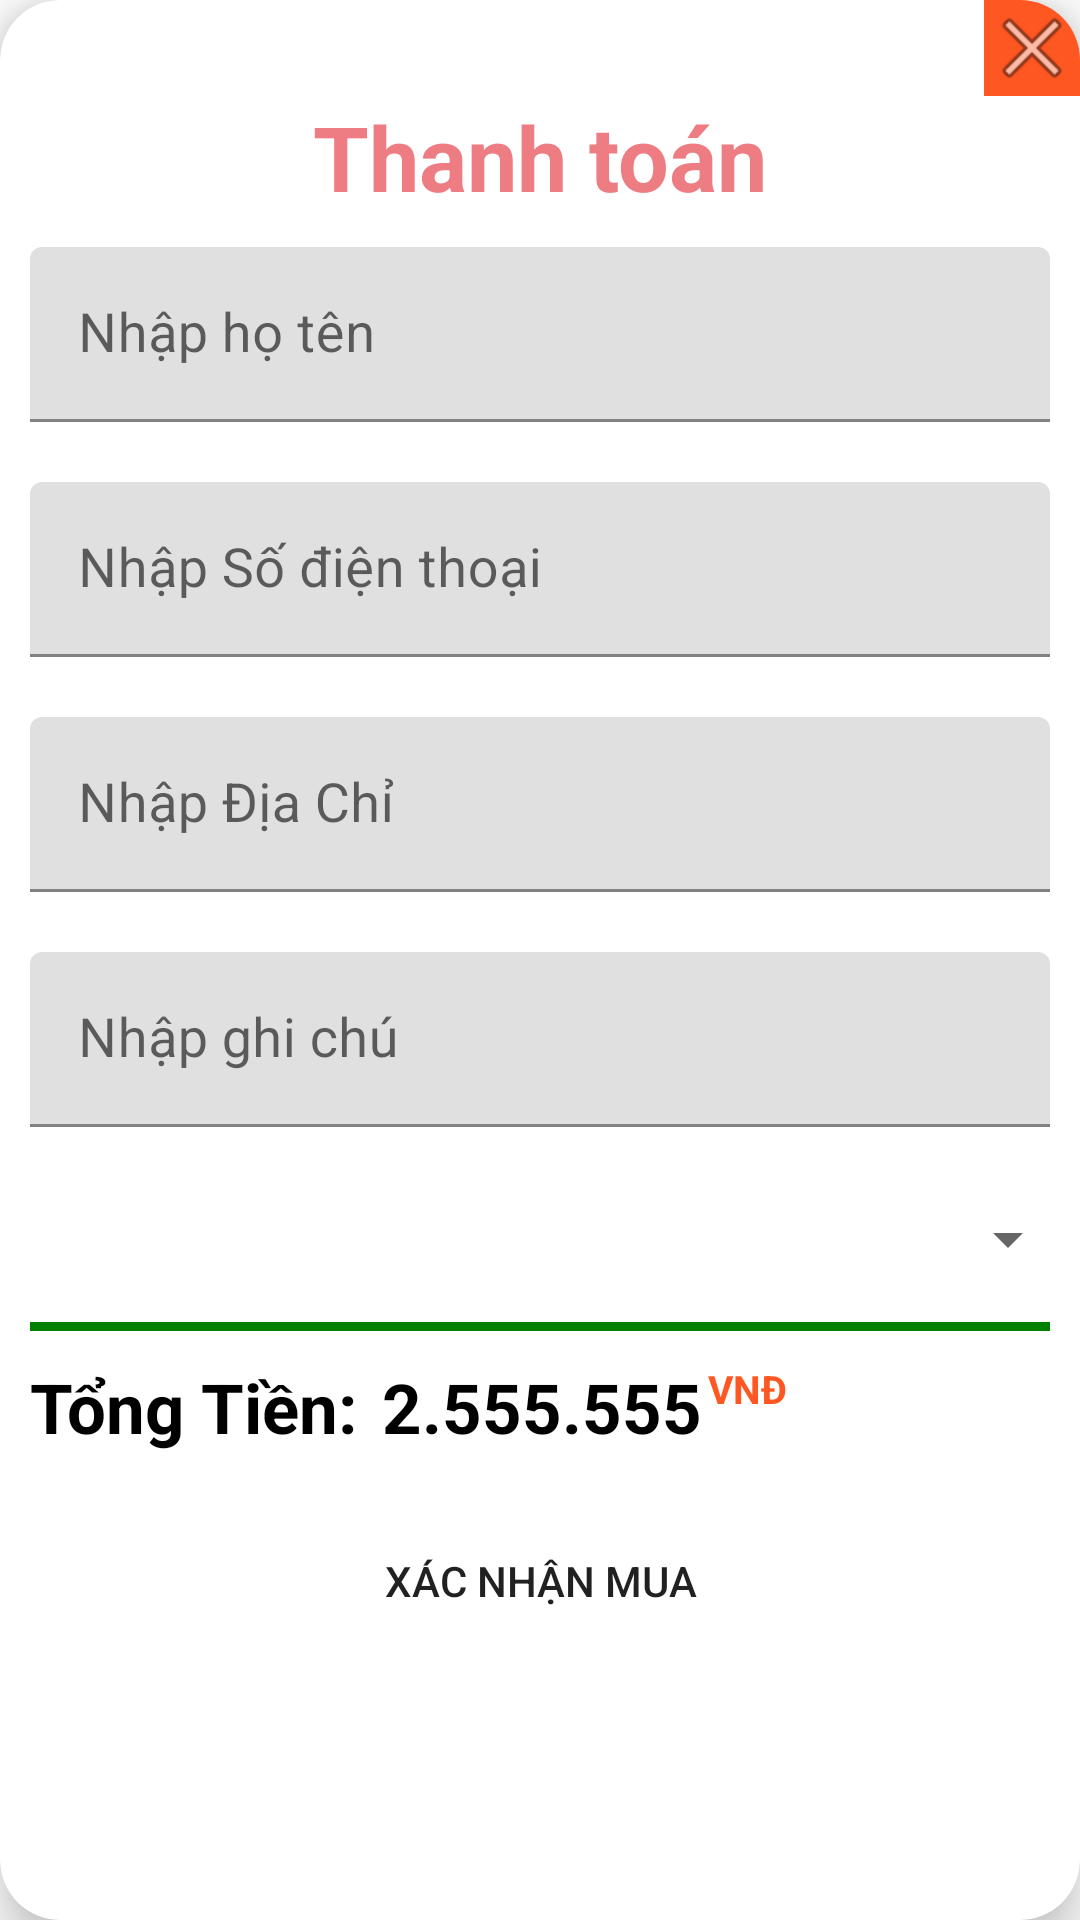

Layout XML and referenced resources for this Android screen:
<!-- AndroidManifest.xml: application theme Theme.Cosmestic -->
<!-- res/layout/dialog_thanhtoan.xml -->
<?xml version="1.0" encoding="utf-8"?>
<androidx.cardview.widget.CardView xmlns:android="http://schemas.android.com/apk/res/android"
    xmlns:app="http://schemas.android.com/apk/res-auto"
    android:layout_width="330dp"
    android:layout_height="wrap_content"
    android:orientation="vertical"
    app:cardCornerRadius="20dp"
    app:cardElevation="10dp"
    android:layout_centerInParent="true">

    <LinearLayout
        android:layout_width="match_parent"
        android:layout_height="wrap_content"
        android:orientation="vertical">

        <ImageView
            android:id="@+id/btn_cancel"
            android:layout_width="32dp"
            android:layout_height="32dp"
            android:layout_gravity="end"
            android:background="#FF5722"
            android:src="@android:drawable/ic_menu_close_clear_cancel" />

        <TextView
            android:layout_width="wrap_content"
            android:layout_height="wrap_content"
            android:layout_gravity="center"
            android:text="Thanh toán"
            android:textColor="@color/mistyRose"
            android:textSize="30sp"
            android:textStyle="bold" />
        <com.google.android.material.textfield.TextInputLayout
            android:layout_marginTop="20dp"
            android:layout_width="match_parent"
            android:layout_height="wrap_content"
            android:layout_margin="10dp">
            <EditText
                android:id="@+id/edt_hoten"
                android:layout_width="match_parent"
                android:layout_height="wrap_content"
                android:background="@drawable/button"
                android:hint="Nhập họ tên"
                android:textSize="18dp" />
        </com.google.android.material.textfield.TextInputLayout>

        <com.google.android.material.textfield.TextInputLayout
            android:layout_width="match_parent"
            android:layout_height="wrap_content"
            android:layout_margin="10dp">

            <EditText
                android:id="@+id/edt_sdt"
                android:layout_width="match_parent"
                android:layout_height="wrap_content"
                android:background="@drawable/button"
                android:hint="Nhập Số điện thoại"
                android:inputType="number"
                android:textSize="18dp" />
        </com.google.android.material.textfield.TextInputLayout>

        <com.google.android.material.textfield.TextInputLayout
            android:layout_width="match_parent"
            android:layout_height="wrap_content"
            android:layout_margin="10dp">

            <EditText
                android:id="@+id/edt_diachi"
                android:layout_width="match_parent"
                android:layout_height="wrap_content"
                android:background="@drawable/button"
                android:hint="Nhập Địa Chỉ"
                android:textSize="18dp" />
        </com.google.android.material.textfield.TextInputLayout>

        <com.google.android.material.textfield.TextInputLayout
            android:layout_width="match_parent"
            android:layout_height="wrap_content"
            android:layout_margin="10dp">

            <EditText
                android:id="@+id/edt_ghichu"
                android:layout_width="match_parent"
                android:layout_height="wrap_content"
                android:background="@drawable/button"
                android:hint="Nhập ghi chú "
                android:textSize="18dp" />
        </com.google.android.material.textfield.TextInputLayout>
        <Spinner
            android:id="@+id/spinner_phuongthuc"
            android:layout_width="match_parent"
            android:layout_height="55dp"
            android:layout_margin="0dp"
            />

        <View
            android:layout_width="match_parent"
            android:layout_height="3dp"
            android:layout_marginLeft="10dp"
            android:layout_marginRight="10dp"
            android:background="#008000" />

        <LinearLayout
            android:layout_marginStart="10dp"
            android:layout_width="match_parent"
            android:layout_height="wrap_content"
            android:orientation="horizontal">
            <TextView
                android:textStyle="bold"
                android:layout_marginTop="10dp"
                android:layout_width="wrap_content"
                android:layout_height="wrap_content"
                android:text="Tổng Tiền:"
                android:textColor="@color/black"
                android:textSize="23sp" />
            <TextView
                android:textStyle="bold"
                android:layout_marginStart="8dp"
                android:layout_marginTop="10dp"
                android:id="@+id/tv_tongtien"
                android:layout_width="wrap_content"
                android:layout_height="wrap_content"
                android:text="2.555.555"
                android:textColor="#000000"
                android:textSize="23sp" />
            <TextView
                android:textStyle="bold"
                android:layout_marginStart="2dp"
                android:text="VNĐ"
                android:layout_width="wrap_content"
                android:layout_height="wrap_content"
                android:textColor="#FF5722"
                android:textSize="13sp"/>
        </LinearLayout>


        <Button
            android:id="@+id/btn_xacnhan"
            android:layout_width="match_parent"
            android:layout_height="55dp"
            android:layout_marginLeft="50dp"
            android:layout_marginTop="15dp"
            android:layout_marginRight="50dp"
            android:layout_marginBottom="15dp"
            android:background="@drawable/button"
            android:text="Xác nhận mua"
            app:backgroundTint="@color/mistyRose" />
    </LinearLayout>

</androidx.cardview.widget.CardView>
<!-- resources referenced by this layout -->
<resources>
  <color name="black">#FF000000</color>
  <color name="mistyRose">#ee7d83</color>
  <style name="Theme.Cosmestic" parent="Theme.MaterialComponents.DayNight.NoActionBar">
          
          <item name="colorPrimary">#ee7d83</item>
          <item name="colorPrimaryVariant">#FF5722</item>
          <item name="colorOnPrimary">@color/white</item>
          
          <item name="colorSecondary">#008EFF</item>
          <item name="colorSecondaryVariant">@color/teal_700</item>
          <item name="colorOnSecondary">@color/black</item>
          
          <item name="android:statusBarColor" tools:targetApi="l">?attr/colorPrimaryVariant</item>
          
          <item name="android:windowLightStatusBar">true</item>
  
  
      </style>
  <color name="white">#FFFFFFFF</color>
  <color name="teal_700">#FF018786</color>
</resources>
